Run: headless pygame with SDL's dummy video driver; simulated clock (each Clock.tick advances the game by its frame time, no real sleeping); random seed 0; keys injected as events and as key.get_pressed() state; no mouse input.
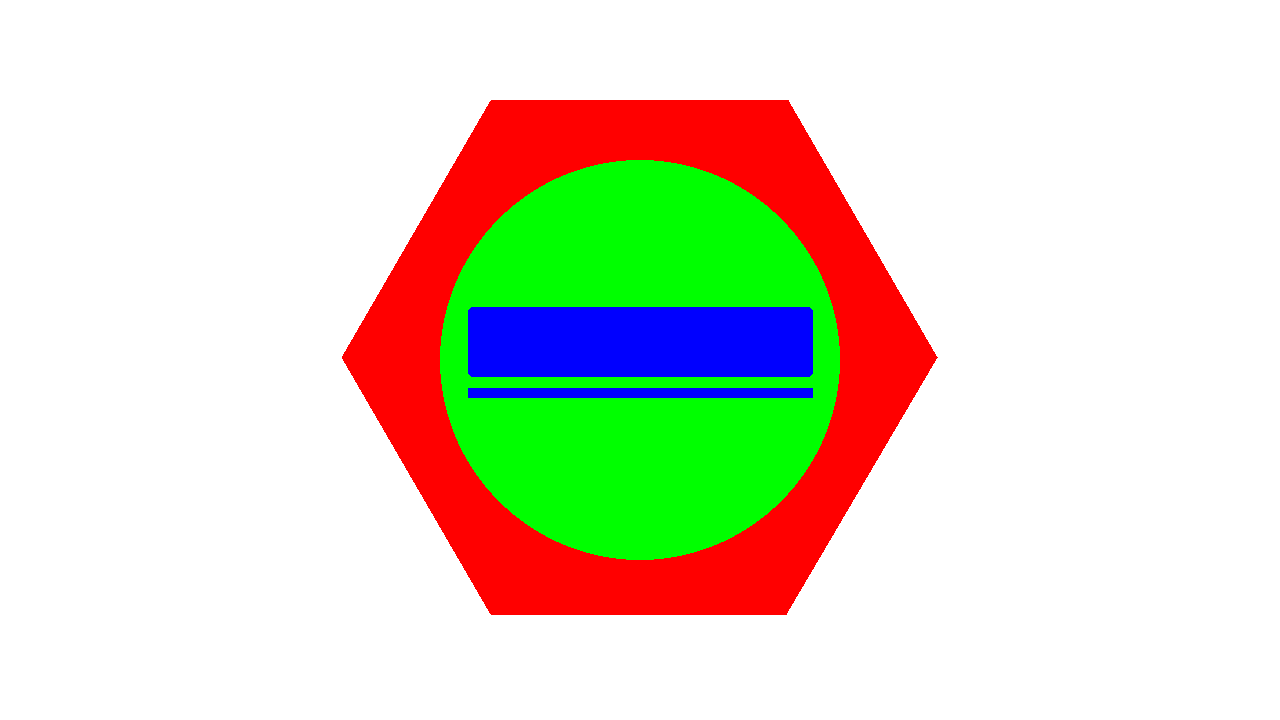
Frame 1 of 4 · flips 1–60 · no input
Frame 2 of 4 · flips 61–180 · tapped SPACE, RETURN · held RIGHT (→), D · screen unchanged from frame 1, image omitted
Frame 3 of 4 · flips 181–300 · held DOWN (↓), S · screen unchanged from frame 2, image omitted
Frame 4 of 4 · flips 301–420 · held LEFT (←), A, UP (↑), W · screen unchanged from frame 3, image omitted

The pygame program that drew these frames:

# Example file showing a basic pygame "game loop"
import pygame

# pygame setup
pygame.init()
window  = pygame.display.set_mode((1280, 720))
pygame.display.set_caption("my awesome game")
clock = pygame.time.Clock()
running = True

while running:
    # poll for events
    # pygame.QUIT event means the user clicked X to close your window
    for event in pygame.event.get():
        if event.type == pygame.QUIT:
            running = False
            pygame.quit()

    # fill the windows with a color to wipe away anything from last frame
    window.fill("white")
    red, green, blue=(255,0,0), (0,255,0), (0,0,255)
    pygame.draw.polygon(window,red,((491,100),(788,100),(937,357),(786,614),(491,614),(342,357)))
    pygame.draw.circle(window,green,(640,360),200)
    pygame.draw.line(window,blue,(468,392),(812,392),10)
    pygame.draw.rect(window,blue,(468,307,345,70),border_radius=5)
    # RENDER YOUR GAME HERE

    # flip() the display to put your work on window
    pygame.display.flip()

    clock.tick(30)  # limits FPS to 30
    pygame.display.update()
